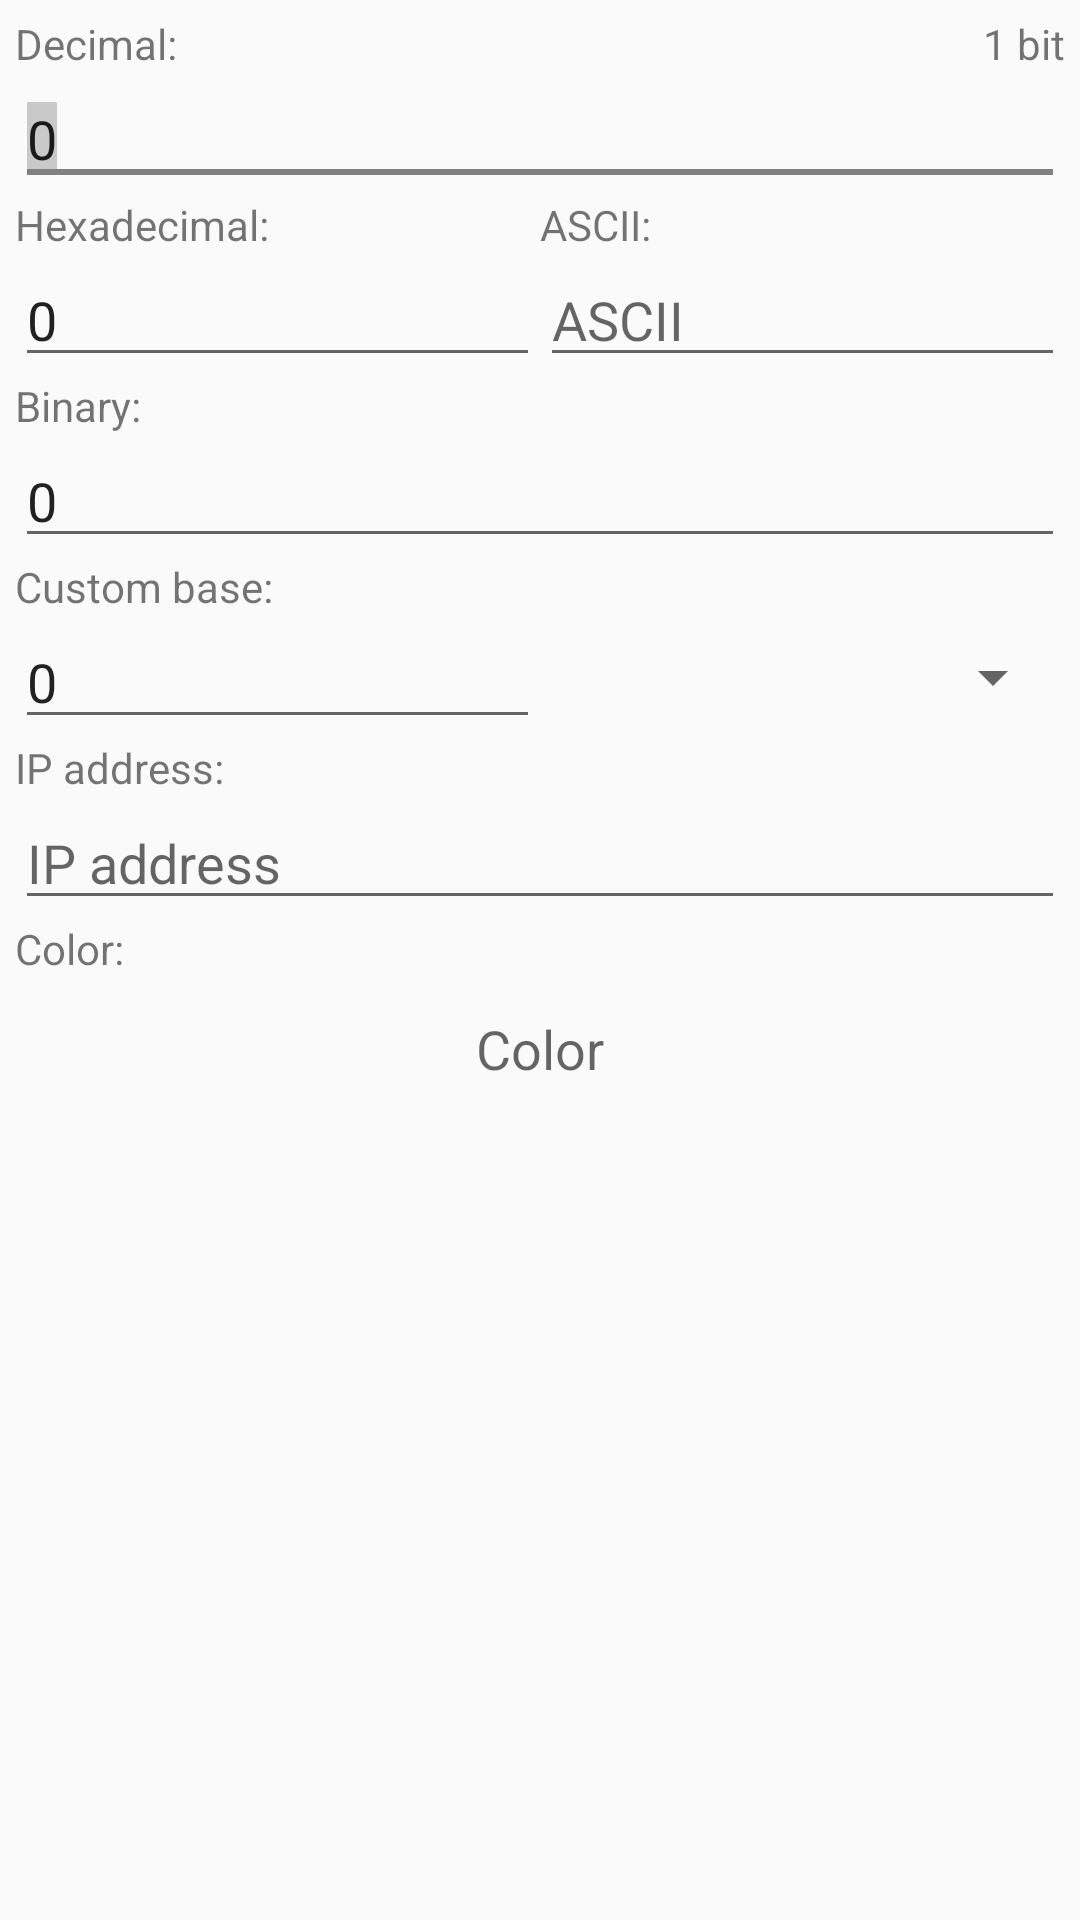

Layout XML and referenced resources for this Android screen:
<!-- AndroidManifest.xml: application theme AppTheme -->
<!-- res/layout/activity_main.xml -->
<ScrollView xmlns:android="http://schemas.android.com/apk/res/android"
    android:layout_width="fill_parent"
    android:layout_height="fill_parent"
    android:clipToPadding="false"
    android:padding="5dp" >
    
<RelativeLayout
    android:layout_width="fill_parent"
    android:layout_height="wrap_content"
    >
    
    <View android:id="@+id/centerStrut"
        android:layout_width="0dp"
        android:layout_height="0dp" 
        android:layout_centerHorizontal="true"/>

    <TextView
        android:id="@+id/textView1"
        android:layout_width="wrap_content"
        android:layout_height="wrap_content"
        android:layout_alignParentLeft="true"
        android:layout_alignParentTop="true"
        android:text="@string/decimal" />

    <EditText
        android:id="@+id/decimalEdit"
        android:layout_alignParentLeft="true"
        android:layout_alignParentRight="true"
        android:layout_below="@+id/textView1"
        android:hint="@string/decimal_number"
        android:inputType="number"
        android:text="0"
        style="@style/editTextStyle">
        <requestFocus />
    </EditText>
    
    <TextView
        android:id="@+id/textView2"
        android:layout_width="wrap_content"
        android:layout_height="wrap_content"
        android:layout_alignParentLeft="true"
        android:layout_below="@+id/decimalEdit"
        android:text="@string/hexadecimal" />

    <EditText
        android:id="@+id/hexEdit"
        android:layout_alignRight="@id/centerStrut"
        android:layout_alignParentLeft="true"
        android:layout_below="@+id/textView2"
        style="@style/editTextStyle"
        android:hint="@string/hexadecimal_number"
        android:inputType="textCapCharacters|textNoSuggestions"
        android:maxLength="@integer/maxHexLen"
        android:text="0"
        android:textAllCaps="true" >
    </EditText>

    <TextView
        android:id="@+id/textView3"
        android:layout_width="wrap_content"
        android:layout_height="wrap_content"
        android:layout_alignParentLeft="true"
        android:layout_below="@+id/hexEdit"
        android:text="@string/binary" />

    <EditText
        android:id="@+id/binEdit"
        style="@style/editTextStyle"
        android:layout_alignParentLeft="true"
        android:layout_alignParentRight="true"
        android:layout_below="@+id/textView3"
        android:hint="@string/binary_number"
        android:inputType="number"
        android:maxLength="@integer/maxBinLen"
        android:maxLines="@integer/maxBinLines"
        android:text="0" />

    <TextView
        android:id="@+id/bitNumber"
        android:layout_width="wrap_content"
        android:layout_height="wrap_content"
        android:layout_alignParentRight="true"
        android:text="@string/bitNumberTxt" />

    <EditText
        android:id="@+id/charEdit"
        style="@style/editTextStyle"
        android:layout_alignBaseline="@id/hexEdit"
        android:layout_alignParentRight="true"
        android:layout_alignLeft="@id/centerStrut"
        android:hint="@string/ascii_hint"
        android:inputType="textNoSuggestions"
      	 />

    <TextView
        android:id="@+id/charLabel"
        android:layout_width="wrap_content"
        android:layout_height="wrap_content"
        android:layout_alignBaseline="@+id/textView2"
        android:layout_alignBottom="@+id/textView2"
        android:layout_alignLeft="@+id/charEdit"
        android:text="@string/ascii_label" />
    
    
    <TextView
        android:id="@+id/ipLabel"
        android:layout_width="wrap_content"
        android:layout_height="wrap_content"
        android:layout_alignParentLeft="true"
        android:layout_below="@+id/baseEdit"
        android:text="@string/iplabel" />

    <EditText
        android:id="@+id/ipEdit"
        style="@style/editTextStyle"
        android:layout_alignParentLeft="true"
        android:layout_alignParentRight="true"
        android:layout_below="@+id/ipLabel"
        android:hint="@string/ip"
        android:inputType="text|number"
        />
    
    <TextView
        android:id="@+id/colorLabel"
        android:layout_width="wrap_content"
        android:layout_height="wrap_content"
        android:layout_alignParentLeft="true"
        android:layout_below="@+id/ipEdit"
        android:text="@string/color_label" />

    <TextView
        android:id="@+id/colorEdit"
        android:layout_width="wrap_content"
        android:layout_height="48dp"
        android:layout_alignParentLeft="true"
        android:layout_alignParentRight="true"
        android:layout_below="@+id/colorLabel"
        android:textAppearance="?android:textAppearanceMedium"
        android:gravity="center"
        android:hint="@string/color_hint" />
    
    <TextView
        android:id="@+id/baseLabel"
        android:layout_width="wrap_content"
        android:layout_height="wrap_content"
        android:layout_alignParentLeft="true"
        android:layout_below="@+id/binEdit"
        android:text="@string/anyBase" />
    
    <EditText
        android:id="@+id/baseEdit"
        style="@style/editTextStyle"
        android:layout_alignParentLeft="true"
        android:layout_alignRight="@+id/centerStrut"
        android:layout_below="@+id/baseLabel"
        android:hint="@string/any_base"
        android:inputType="textCapCharacters|textNoSuggestions"
        android:text="0" />

    <Spinner
        android:id="@+id/baseSpinner"
        android:layout_width="wrap_content"
        android:layout_height="wrap_content"
        android:layout_alignBottom="@+id/baseEdit"
        android:layout_alignTop="@id/baseEdit"
        android:layout_toRightOf="@id/baseEdit" 
        android:layout_alignParentRight="true"/>

</RelativeLayout>
</ScrollView>
<!-- resources referenced by this layout -->
<resources>
  <integer name="maxBinLen">32</integer>
  <integer name="maxBinLines">2</integer>
  <integer name="maxHexLen">8</integer>
  <string name="anyBase">Custom base:</string>
  <string name="any_base">Custom base</string>
  <string name="ascii_hint">ASCII</string>
  <string name="ascii_label">ASCII:</string>
  <string name="binary">Binary:</string>
  <string name="binary_number">Binary number</string>
  <string name="bitNumberTxt">1 bit</string>
  <string name="color_hint">Color</string>
  <string name="color_label">Color:</string>
  <string name="decimal">Decimal:</string>
  <string name="decimal_number">Decimal number</string>
  <string name="hexadecimal">Hexadecimal:</string>
  <string name="hexadecimal_number">Hexadecimal number</string>
  <string name="ip">IP address</string>
  <string name="iplabel">IP address:</string>
  <style name="editTextStyle">
          <item name="android:layout_width">wrap_content</item>
          <item name="android:layout_height">wrap_content</item>
          <item name="android:ems">10</item>
          <item name="android:selectAllOnFocus">true</item>
      </style>
  <style name="AppTheme" parent="android:Theme.Light" />
</resources>
